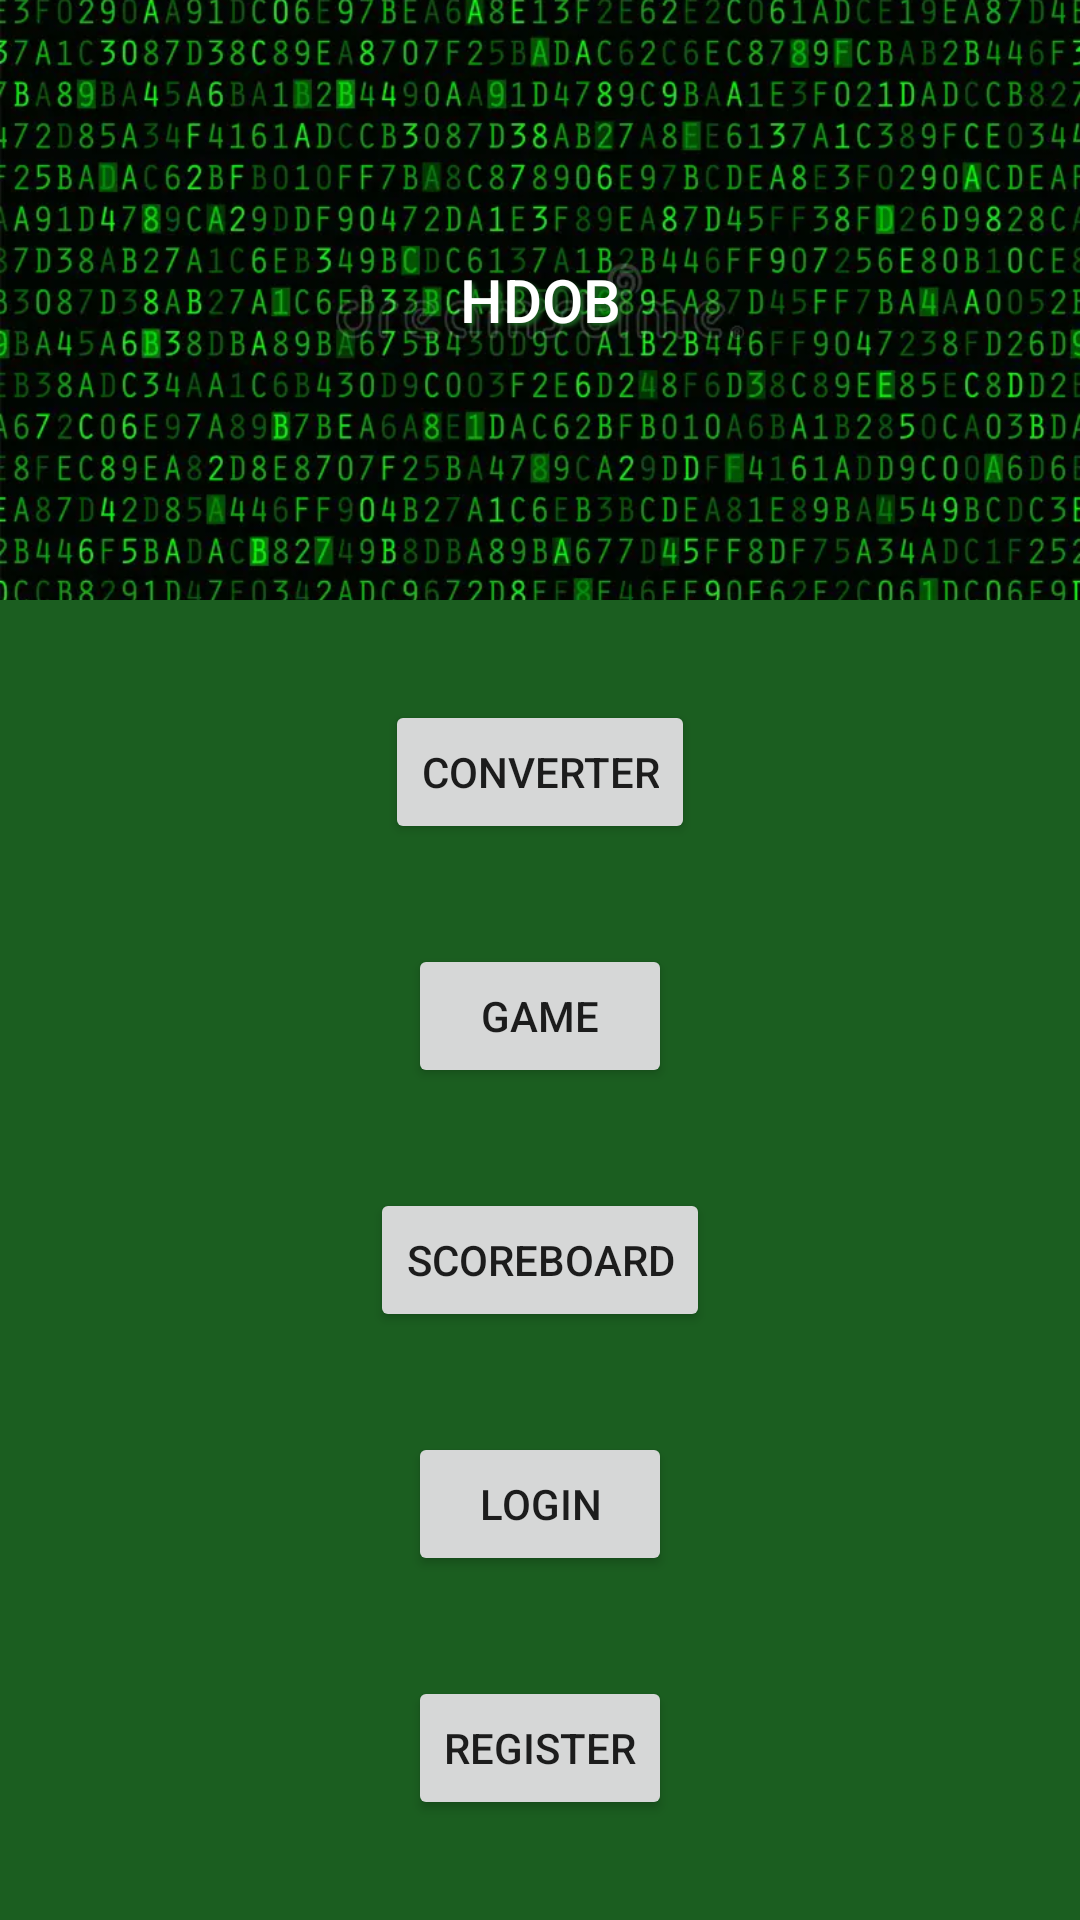

Layout XML and referenced resources for this Android screen:
<!-- AndroidManifest.xml: application theme Theme.HDOB -->
<!-- res/layout/activity_main.xml -->
<?xml version="1.0" encoding="utf-8"?>
<androidx.constraintlayout.widget.ConstraintLayout xmlns:android="http://schemas.android.com/apk/res/android"
    xmlns:app="http://schemas.android.com/apk/res-auto"
    xmlns:tools="http://schemas.android.com/tools"
    android:layout_width="match_parent"
    android:layout_height="match_parent"
    tools:context=".MainActivity"
    android:background="@color/green_900"
    >

    <FrameLayout
        android:id="@+id/frameLayout"
        android:layout_width="match_parent"
        android:layout_height="wrap_content"
        android:orientation="vertical"
        app:layout_constraintTop_toTopOf="parent">

        <ImageView
            android:layout_width="match_parent"
            android:layout_height="200dp"
            android:scaleType="centerCrop"
            android:src="@drawable/hexstock" />

        <TextView
            android:layout_width="match_parent"
            android:layout_height="wrap_content"
            android:layout_gravity="center"
            android:shadowColor="@color/green_900"
            android:shadowDx="3"
            android:shadowDy="3"
            android:shadowRadius="3"
            android:text="HDOB"
            android:textAlignment="center"
            android:textAppearance="@style/TextAppearance.AppCompat.Title"
            android:textColor="@color/white" />
    </FrameLayout>

    <Button
        android:id="@+id/converterButton"
        android:layout_width="wrap_content"
        android:layout_height="wrap_content"
        android:text="@string/converter"
        app:layout_constraintBottom_toTopOf="@+id/gameButton"
        app:layout_constraintEnd_toEndOf="@+id/gameButton"
        app:layout_constraintHorizontal_bias="0.5"
        app:layout_constraintStart_toStartOf="@+id/gameButton"
        app:layout_constraintTop_toBottomOf="@+id/frameLayout"
        android:onClick="OnConverterClick"
        />
    <Button
        android:id="@+id/gameButton"
        android:layout_width="wrap_content"
        android:layout_height="wrap_content"
        android:text="@string/game"
        app:layout_constraintBottom_toTopOf="@+id/scoreButton"
        app:layout_constraintEnd_toEndOf="@+id/scoreButton"
        app:layout_constraintHorizontal_bias="0.5"
        app:layout_constraintStart_toStartOf="@+id/scoreButton"
        app:layout_constraintTop_toBottomOf="@+id/converterButton" />
    <Button
        android:id="@+id/scoreButton"
        android:layout_width="wrap_content"
        android:layout_height="wrap_content"
        android:text="@string/scores"
        app:layout_constraintBottom_toTopOf="@+id/loginButton"
        app:layout_constraintEnd_toEndOf="@+id/loginButton"
        app:layout_constraintHorizontal_bias="0.5"
        app:layout_constraintStart_toStartOf="@+id/loginButton"
        app:layout_constraintTop_toBottomOf="@+id/gameButton" />
    <Button
        android:id="@+id/loginButton"
        android:layout_width="wrap_content"
        android:layout_height="wrap_content"
        android:text="@string/login"
        app:layout_constraintBottom_toTopOf="@+id/registerButton"
        app:layout_constraintEnd_toEndOf="@+id/registerButton"
        app:layout_constraintHorizontal_bias="0.5"
        app:layout_constraintStart_toStartOf="@+id/registerButton"
        app:layout_constraintTop_toBottomOf="@+id/scoreButton" />
    <Button
        android:id="@+id/registerButton"
        android:layout_width="wrap_content"
        android:layout_height="wrap_content"
        android:text="@string/register"
        app:layout_constraintBottom_toBottomOf="parent"
        app:layout_constraintEnd_toEndOf="parent"
        app:layout_constraintHorizontal_bias="0.5"
        app:layout_constraintStart_toStartOf="parent"
        app:layout_constraintTop_toBottomOf="@+id/loginButton" />
</androidx.constraintlayout.widget.ConstraintLayout>
<!-- resources referenced by this layout -->
<resources>
  <color name="green_900">#1B5E20</color>
  <color name="white">#FFFFFFFF</color>
  <!-- drawable hexstock: jpg bitmap (drawable, 148222 bytes) -->
  <string name="converter">Converter</string>
  <string name="game">Game</string>
  <string name="login">Login</string>
  <string name="register">Register</string>
  <string name="scores">Scoreboard</string>
  <style name="Theme.HDOB" parent="Theme.MaterialComponents.DayNight.DarkActionBar">
          
          <item name="colorPrimary">@color/purple_500</item>
          <item name="colorPrimaryVariant">@color/purple_700</item>
          <item name="colorOnPrimary">@color/white</item>
          
          <item name="colorSecondary">@color/teal_200</item>
          <item name="colorSecondaryVariant">@color/teal_700</item>
          <item name="colorOnSecondary">@color/black</item>
          
          <item name="android:statusBarColor">?attr/colorPrimaryVariant</item>
          
      </style>
  <color name="purple_500">#FF6200EE</color>
  <color name="purple_700">#FF3700B3</color>
  <color name="teal_200">#FF03DAC5</color>
  <color name="teal_700">#FF018786</color>
  <color name="black">#FF000000</color>
</resources>
